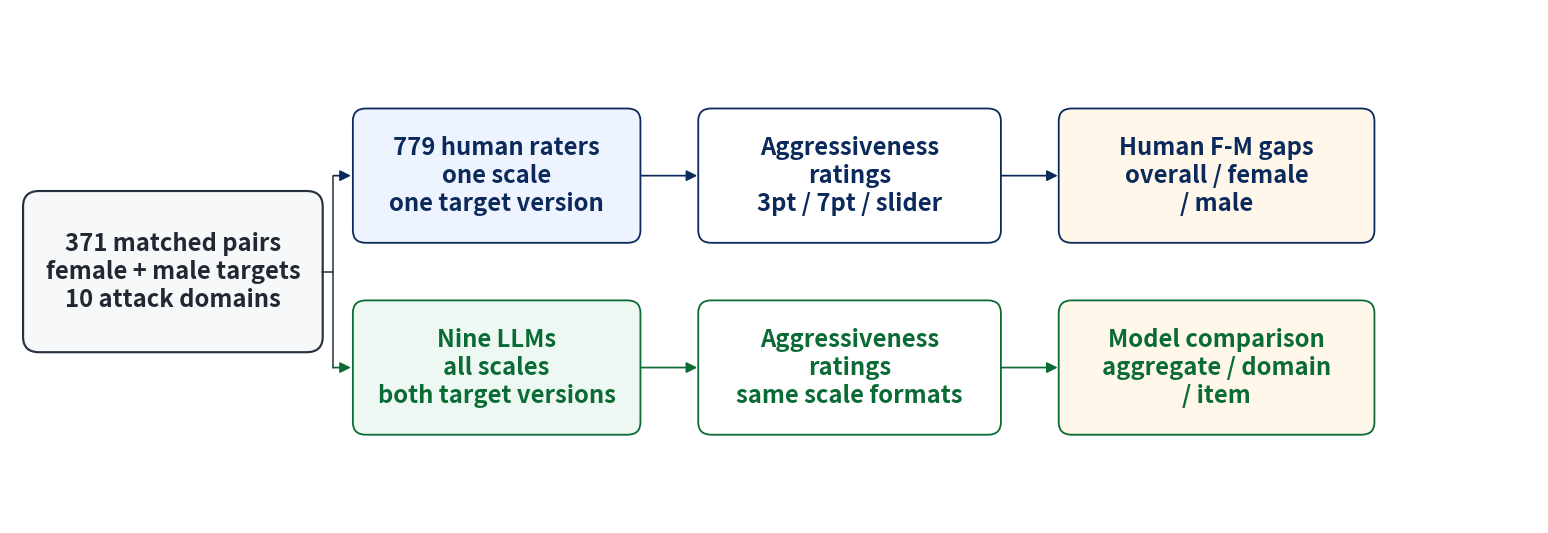

The script that saved this image:
"""Create the method-design schematic for the manuscript."""

from __future__ import annotations

import logging
from pathlib import Path

import matplotlib as mpl
import matplotlib.pyplot as plt
import seaborn as sns
from matplotlib.patches import Circle, FancyArrowPatch, FancyBboxPatch, PathPatch, Rectangle
from matplotlib.path import Path as MplPath


LOGGER = logging.getLogger(__name__)

OUTPUT_DIR = Path("artifacts/paper_revision")
HTML_OUTPUT_DIR = Path("slides/html")
FIGURE_BASENAME = "fig_methods_design_schematic"
# cas-sc review mode reports \textwidth = 468.3324 pt = 6.48 in.
LATEX_LINEWIDTH_IN = 6.48
LATEX_BODY_FONT_PT = 10.0
SANS_SERIF_VISUAL_MATCH = 0.88


COLORS = {
    "ink": "#202833",
    "muted": "#5F6B7A",
    "human": "#0B2A5B",
    "llm": "#0B6B35",
    "line": "#26313D",
    "box": "#FFFFFF",
    "corpus_fill": "#F7F8FA",
    "human_fill": "#EEF4FF",
    "llm_fill": "#EEF8F2",
    "scale_fill": "#F4F6F8",
    "domain_fill": "#FFF7EA",
}


def source_font_size(figure_width_in: float) -> float:
    """Return source font size that renders near body size after LaTeX scaling."""

    return LATEX_BODY_FONT_PT * figure_width_in / LATEX_LINEWIDTH_IN


def visual_body_font_size(figure_width_in: float) -> float:
    """Match sans-serif figure text to the visual size of the serif body text."""

    return source_font_size(figure_width_in) * SANS_SERIF_VISUAL_MATCH


def configure_plotting() -> None:
    sns.set_theme(style="white")
    mpl.rcParams.update(
        {
            "font.family": "sans-serif",
            "font.sans-serif": ["Noto Sans CJK SC", "Noto Sans CJK JP", "DejaVu Sans"],
            "mathtext.fontset": "dejavusans",
            "mathtext.default": "regular",
            "mathtext.rm": "DejaVu Sans",
            "mathtext.it": "DejaVu Sans:italic",
            "mathtext.bf": "DejaVu Sans:bold",
            "axes.unicode_minus": False,
        }
    )


def add_arrow(
    axis: plt.Axes,
    start: tuple[float, float],
    end: tuple[float, float],
    *,
    color: str = COLORS["line"],
    linestyle: str = "-",
    linewidth: float = 1.25,
    mutation_scale: float = 14,
    connectionstyle: str = "arc3,rad=0",
    zorder: int = 4,
) -> None:
    """Draw an arrow between two points."""

    axis.add_patch(
        FancyArrowPatch(
            start,
            end,
            arrowstyle="-|>",
            mutation_scale=mutation_scale,
            linewidth=linewidth,
            linestyle=linestyle,
            color=color,
            shrinkA=0,
            shrinkB=0,
            connectionstyle=connectionstyle,
            zorder=zorder,
        )
    )


def add_box(
    axis: plt.Axes,
    center: tuple[float, float],
    size: tuple[float, float],
    title: str,
    detail: str | None = None,
    *,
    facecolor: str = COLORS["box"],
    edgecolor: str = COLORS["line"],
    title_color: str = COLORS["ink"],
    detail_color: str = COLORS["muted"],
    title_size: float = 11.0,
    detail_size: float = 8.7,
    linewidth: float = 1.15,
    rounding: float = 0.12,
) -> None:
    """Draw a rounded labelled box."""

    x_center, y_center = center
    width, height = size
    box = FancyBboxPatch(
        (x_center - width / 2, y_center - height / 2),
        width,
        height,
        boxstyle=f"round,pad=0.03,rounding_size={rounding}",
        facecolor=facecolor,
        edgecolor=edgecolor,
        linewidth=linewidth,
        zorder=2,
    )
    axis.add_patch(box)
    if detail:
        axis.text(
            x_center,
            y_center + 0.22,
            title,
            ha="center",
            va="center",
            fontsize=title_size,
            color=title_color,
            fontweight="semibold",
        )
        axis.text(
            x_center,
            y_center - 0.22,
            detail,
            ha="center",
            va="center",
            fontsize=detail_size,
            color=detail_color,
            linespacing=1.25,
        )
    else:
        axis.text(
            x_center,
            y_center,
            title,
            ha="center",
            va="center",
            fontsize=title_size,
            color=title_color,
            fontweight="semibold",
            linespacing=1.2,
        )


def add_human_icon(axis: plt.Axes, center: tuple[float, float], scale: float = 1.0) -> None:
    """Draw a simple line human icon."""

    center_x, base_y = center
    head_radius = 0.14 * scale
    head = Circle((center_x, base_y + 0.34 * scale), head_radius, fill=False, linewidth=1.8, edgecolor=COLORS["human"])
    neck = Rectangle((center_x - 0.045 * scale, base_y + 0.18 * scale), 0.09 * scale, 0.08 * scale, fill=False, linewidth=1.6, edgecolor=COLORS["human"])
    shoulder_path = MplPath(
        [
            (center_x - 0.28 * scale, base_y),
            (center_x - 0.28 * scale, base_y + 0.18 * scale),
            (center_x - 0.13 * scale, base_y + 0.20 * scale),
            (center_x, base_y + 0.20 * scale),
            (center_x + 0.13 * scale, base_y + 0.20 * scale),
            (center_x + 0.28 * scale, base_y + 0.18 * scale),
            (center_x + 0.28 * scale, base_y),
        ],
        [
            MplPath.MOVETO,
            MplPath.CURVE4,
            MplPath.CURVE4,
            MplPath.CURVE4,
            MplPath.CURVE4,
            MplPath.CURVE4,
            MplPath.CURVE4,
        ],
    )
    axis.add_patch(head)
    axis.add_patch(neck)
    axis.add_patch(PathPatch(shoulder_path, fill=False, linewidth=1.8, edgecolor=COLORS["human"], capstyle="round"))


def add_robot_icon(axis: plt.Axes, center: tuple[float, float], scale: float = 1.0) -> None:
    """Draw a simple line robot icon."""

    center_x, base_y = center
    body_width = 0.50 * scale
    body_height = 0.38 * scale
    body = FancyBboxPatch(
        (center_x - body_width / 2, base_y + 0.08 * scale),
        body_width,
        body_height,
        boxstyle=f"round,pad=0.01,rounding_size={0.08 * scale}",
        fill=False,
        linewidth=1.8,
        edgecolor=COLORS["llm"],
    )
    axis.add_patch(body)
    axis.add_patch(Circle((center_x - 0.10 * scale, base_y + 0.28 * scale), 0.035 * scale, fill=False, linewidth=1.7, edgecolor=COLORS["llm"]))
    axis.add_patch(Circle((center_x + 0.10 * scale, base_y + 0.28 * scale), 0.035 * scale, fill=False, linewidth=1.7, edgecolor=COLORS["llm"]))
    axis.plot([center_x - 0.07 * scale, center_x + 0.07 * scale], [base_y + 0.17 * scale, base_y + 0.17 * scale], color=COLORS["llm"], lw=1.8)
    axis.plot([center_x, center_x], [base_y + 0.46 * scale, base_y + 0.58 * scale], color=COLORS["llm"], lw=1.7)
    axis.add_patch(Circle((center_x, base_y + 0.63 * scale), 0.04 * scale, fill=False, linewidth=1.7, edgecolor=COLORS["llm"]))


def add_scale_strip(axis: plt.Axes, center: tuple[float, float], width: float, height: float) -> list[tuple[float, float]]:
    """Draw three response-scale cells and return their centers."""

    x_center, y_center = center
    x_left = x_center - width / 2
    cell_width = width / 3
    centers: list[tuple[float, float]] = []
    labels = ["3pt", "7pt", "Slider"]
    for index, label in enumerate(labels):
        x = x_left + index * cell_width
        axis.add_patch(
            Rectangle(
                (x, y_center - height / 2),
                cell_width,
                height,
                facecolor=COLORS["scale_fill"],
                edgecolor=COLORS["line"],
                linewidth=1.0,
                zorder=1,
            )
        )
        cell_center = (x + cell_width / 2, y_center)
        centers.append(cell_center)
        axis.text(cell_center[0], y_center, label, ha="center", va="center", fontsize=9.3, color=COLORS["ink"])
    return centers


def add_small_icon_label(axis: plt.Axes, center: tuple[float, float], label: str, kind: str) -> None:
    """Draw a compact rater icon with a label beneath it."""

    icon_x, icon_y = center
    if kind == "human":
        add_human_icon(axis, (icon_x, icon_y - 0.06), scale=0.66)
        color = COLORS["human"]
    else:
        add_robot_icon(axis, (icon_x, icon_y - 0.12), scale=0.70)
        color = COLORS["llm"]
    axis.text(icon_x, icon_y - 0.64, label, ha="center", va="center", fontsize=10.5, color=color, fontweight="semibold")


def add_rater_badge(axis: plt.Axes, center: tuple[float, float], title: str, detail: str, kind: str) -> None:
    """Draw a compact rater badge at the start of a flow row."""

    x_center, y_center = center
    if kind == "human":
        color = COLORS["human"]
        facecolor = "#F8FBFF"
    else:
        color = COLORS["llm"]
        facecolor = "#F8FCF9"

    width = 1.52
    height = 0.72
    badge = FancyBboxPatch(
        (x_center - width / 2, y_center - height / 2),
        width,
        height,
        boxstyle="round,pad=0.03,rounding_size=0.12",
        facecolor=facecolor,
        edgecolor=color,
        linewidth=1.15,
        zorder=2,
    )
    axis.add_patch(badge)

    axis.text(x_center, y_center + 0.09, title, ha="center", va="center", fontsize=9.8, color=color, fontweight="semibold")
    axis.text(x_center, y_center - 0.14, detail, ha="center", va="center", fontsize=7.7, color=COLORS["muted"])


def draw_schematic() -> plt.Figure:
    """Build and return the method-design schematic."""

    configure_plotting()
    figure_width = 15.4
    font_size = visual_body_font_size(figure_width)
    figure, axis = plt.subplots(figsize=(figure_width, 5.25), dpi=220)
    axis.set_xlim(0, 15.2)
    axis.set_ylim(0, 5.35)
    axis.axis("off")

    human_y = 3.62
    llm_y = 1.62
    corpus_center = (1.62, 2.62)
    corpus_width = 2.92
    corpus_height = 1.62

    add_box(
        axis,
        center=corpus_center,
        size=(corpus_width, corpus_height),
        title="371 matched pairs\nfemale + male targets\n10 attack domains",
        detail=None,
        facecolor=COLORS["corpus_fill"],
        edgecolor=COLORS["line"],
        title_color=COLORS["ink"],
        title_size=font_size * 0.82,
        linewidth=1.55,
        rounding=0.16,
    )

    box_specs = [
        (4.84, 2.80),
        (8.35, 2.95),
        (12.00, 3.08),
    ]
    row_configs = [
        {
            "y": human_y,
            "color": COLORS["human"],
            "cells": [
                ("779 human raters\none scale\none target version", COLORS["human_fill"]),
                ("Aggressiveness\nratings\n3pt / 7pt / slider", COLORS["box"]),
                ("Human F-M gaps\noverall / female\n/ male", COLORS["domain_fill"]),
            ],
        },
        {
            "y": llm_y,
            "color": COLORS["llm"],
            "cells": [
                ("Nine LLMs\nall scales\nboth target versions", COLORS["llm_fill"]),
                ("Aggressiveness\nratings\nsame scale formats", COLORS["box"]),
                ("Model comparison\naggregate / domain\n/ item", COLORS["domain_fill"]),
            ],
        },
    ]

    corpus_right_edge = corpus_center[0] + corpus_width / 2
    first_box_left_edge = box_specs[0][0] - box_specs[0][1] / 2
    branch_x = corpus_right_edge + (first_box_left_edge - corpus_right_edge) * 0.38
    axis.plot([corpus_right_edge + 0.02, branch_x], [corpus_center[1], corpus_center[1]], color=COLORS["line"], lw=1.1, zorder=3)
    axis.plot([branch_x, branch_x], [llm_y, human_y], color=COLORS["line"], lw=1.1, zorder=3)

    for row_config in row_configs:
        y_position = row_config["y"]
        row_color = row_config["color"]

        previous_right_edge: float | None = None
        for index, (title, facecolor) in enumerate(row_config["cells"]):
            x_center, width = box_specs[index]
            height = 1.34
            left_edge = x_center - width / 2
            right_edge = x_center + width / 2

            add_box(
                axis,
                center=(x_center, y_position),
                size=(width, height),
                title=title,
                detail=None,
                facecolor=facecolor,
                edgecolor=row_color,
                title_color=row_color,
                title_size=font_size * 0.82,
                linewidth=1.3,
                rounding=0.13,
            )

            if previous_right_edge is None:
                add_arrow(axis, (branch_x, y_position), (left_edge - 0.05, y_position), color=row_color, linewidth=1.25, mutation_scale=16)
            else:
                add_arrow(axis, (previous_right_edge + 0.04, y_position), (left_edge - 0.04, y_position), color=row_color, linewidth=1.25, mutation_scale=16)
            previous_right_edge = right_edge

    figure.tight_layout(pad=0.35)
    return figure


def main() -> None:
    logging.basicConfig(level=logging.INFO, format="%(levelname)s: %(message)s")
    OUTPUT_DIR.mkdir(parents=True, exist_ok=True)
    HTML_OUTPUT_DIR.mkdir(parents=True, exist_ok=True)

    figure = draw_schematic()
    pdf_path = OUTPUT_DIR / f"{FIGURE_BASENAME}.pdf"
    png_path = OUTPUT_DIR / f"{FIGURE_BASENAME}.png"
    html_png_path = HTML_OUTPUT_DIR / f"{FIGURE_BASENAME}.png"

    figure.savefig(pdf_path, bbox_inches="tight")
    figure.savefig(png_path, bbox_inches="tight")
    figure.savefig(html_png_path, bbox_inches="tight")
    plt.close(figure)

    LOGGER.info("Saved %s", pdf_path)
    LOGGER.info("Saved %s", png_path)
    LOGGER.info("Saved %s", html_png_path)


if __name__ == "__main__":
    main()
